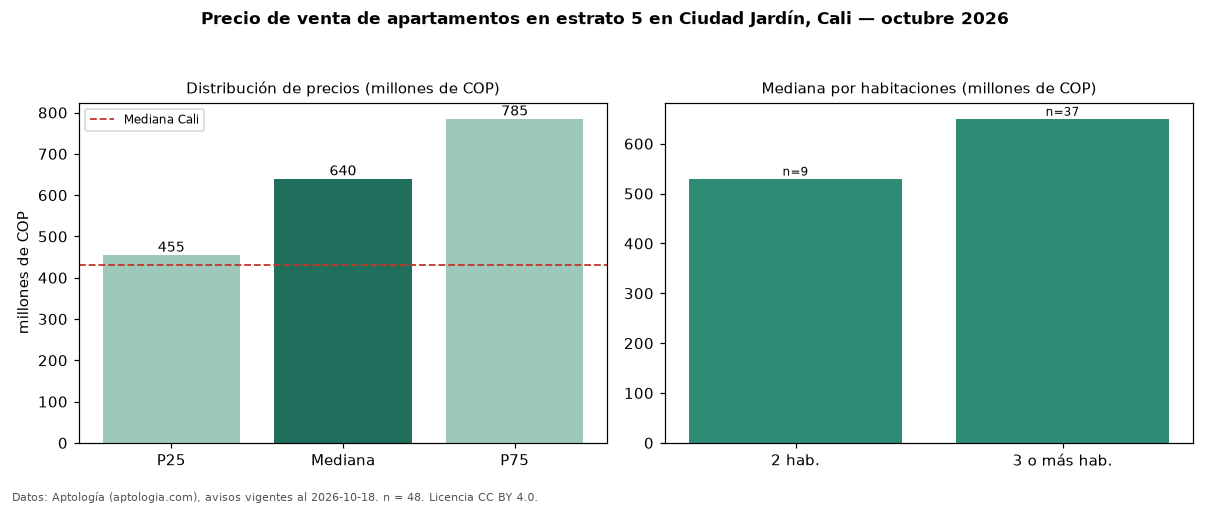

The file beside this chart, header and first rows:
seccion, metrica, valor, moneda, n
filtro, estrato, 5, , 48
precio, p25, 455000000, COP, 48
precio, mediana, 640000000, COP, 48
precio, p75, 785000000, COP, 48
precio, minimo, 280000000, COP, 48
precio, maximo, 2000000000, COP, 48
m2, mediana_precio_m2, 5745733, COP, 48
m2, area_mediana_m2, 104.0, m2, 48
admin, mediana_admin_mes, 551000, COP, 32
banos, mediana_banos, 3.0, , 
parqueadero, pct_con_parqueadero, 100.0, %, 46
estrato, estrato_mas_frecuente, 5, , 48
habitaciones, 2, 530000000, COP, 9
habitaciones, 3+, 650000000, COP, 37
ciudad, mediana_ciudad_referencia, 430000000, COP, 
ciudad, mediana_m2_ciudad, 4650000, COP, 
fuente, fecha_datos, 2026-10-18, , 
fuente, atribucion, https://www.aptologia.com/venta/cali/ciu…, , 
fuente, licencia, CC BY 4.0, , 
